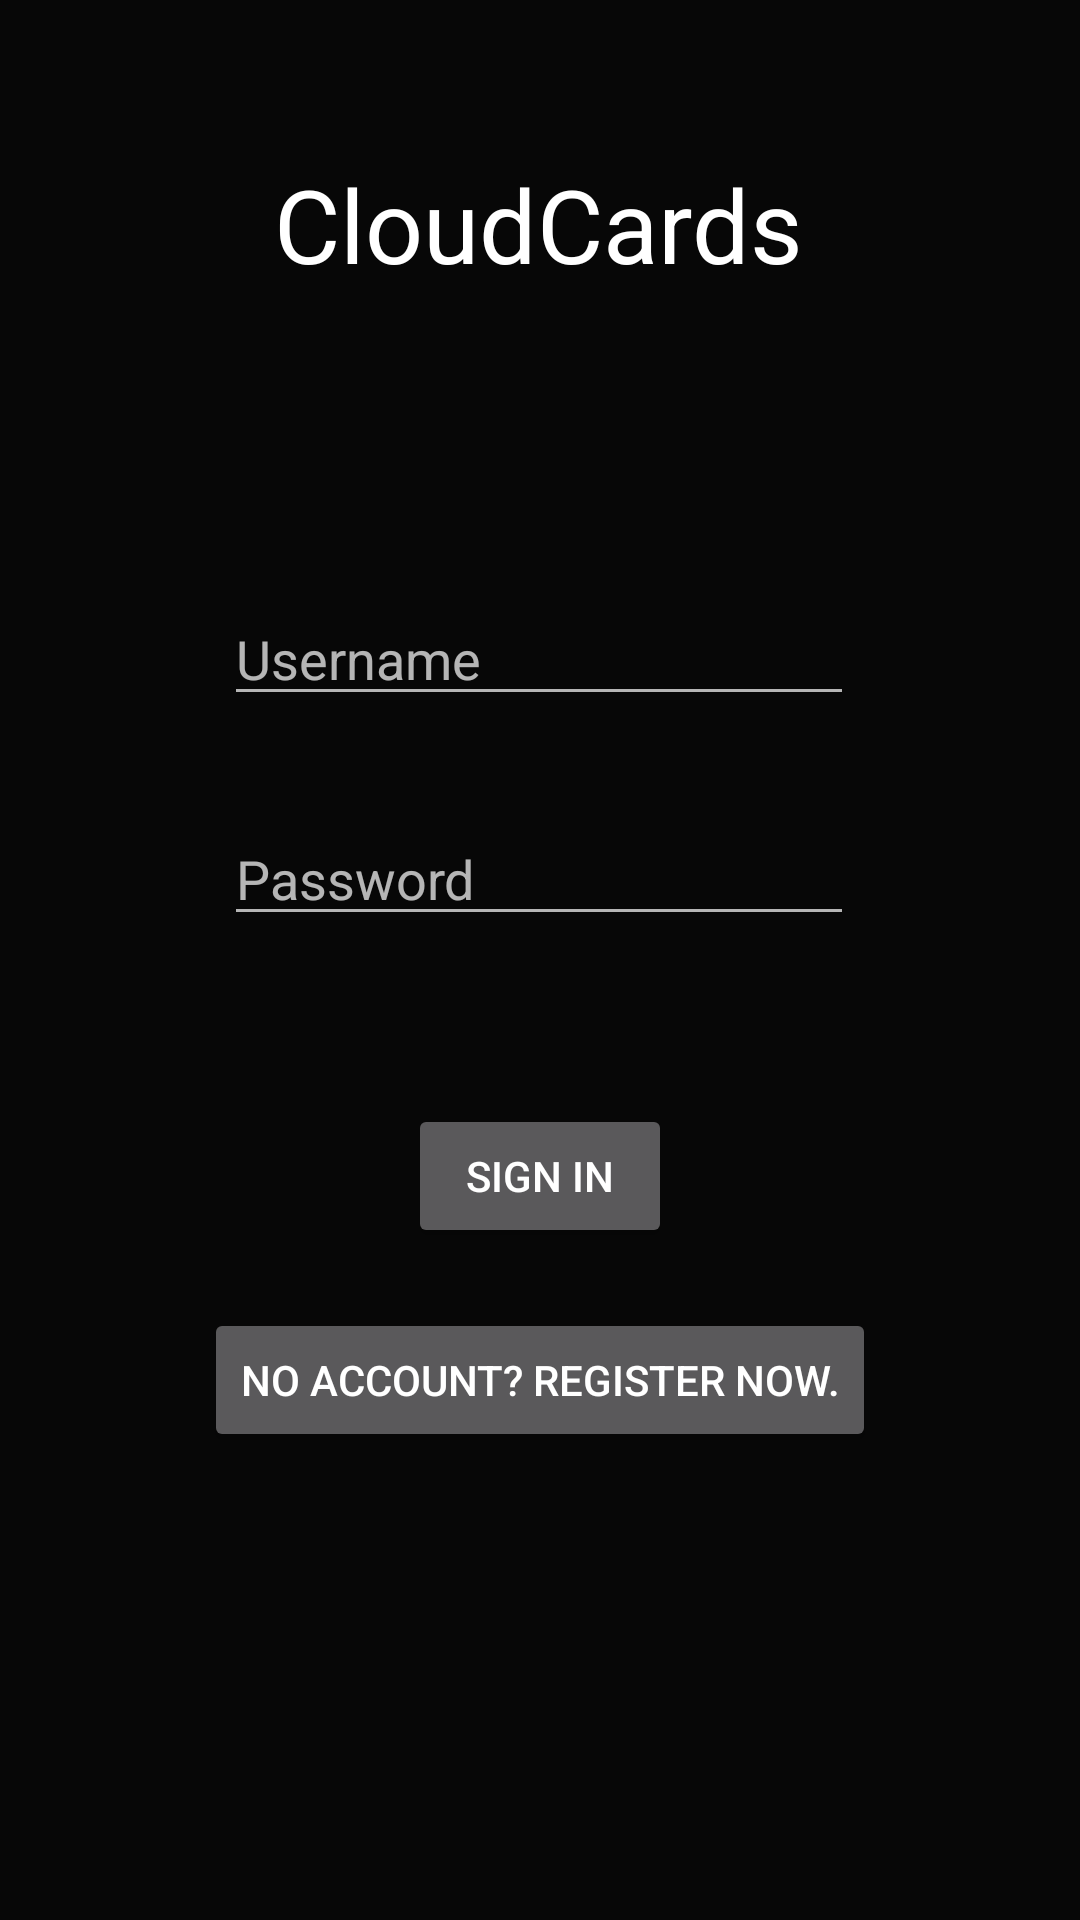

The Android layout XML behind this screen, and the referenced resources:
<!-- AndroidManifest.xml: application theme Theme.AppCompat.NoActionBar -->
<!-- res/layout/login.xml -->
<?xml version="1.0" encoding="utf-8"?>
<androidx.constraintlayout.widget.ConstraintLayout xmlns:android="http://schemas.android.com/apk/res/android"
    xmlns:app="http://schemas.android.com/apk/res-auto"
    xmlns:tools="http://schemas.android.com/tools"
    android:layout_width="match_parent"
    android:layout_height="match_parent"
    android:background="#D8000000"
    tools:context=".View.LoginActivity">

    <TextView
        android:id="@+id/textView2"
        android:layout_width="wrap_content"
        android:layout_height="wrap_content"
        android:layout_marginTop="52dp"
        android:text="@string/app_name"
        android:textAppearance="@style/TextAppearance.AppCompat.Display1"
        android:textColor="@color/white"
        app:layout_constraintEnd_toEndOf="parent"
        app:layout_constraintHorizontal_bias="0.498"
        app:layout_constraintStart_toStartOf="parent"
        app:layout_constraintTop_toTopOf="parent"
        tools:text="@string/app_name" />

    <EditText
        android:id="@+id/login_username"
        android:layout_width="wrap_content"
        android:layout_height="wrap_content"
        android:layout_marginTop="100dp"
        android:ems="10"
        android:hint="Username"
        android:inputType="textEmailAddress"
        app:layout_constraintEnd_toEndOf="parent"
        app:layout_constraintHorizontal_bias="0.497"
        app:layout_constraintStart_toStartOf="parent"
        app:layout_constraintTop_toBottomOf="@+id/textView2" />

    <EditText
        android:id="@+id/login_password"
        android:layout_width="wrap_content"
        android:layout_height="wrap_content"
        android:layout_marginTop="32dp"
        android:ems="10"
        android:hint="Password"
        android:inputType="textPassword"
        app:layout_constraintEnd_toEndOf="parent"
        app:layout_constraintHorizontal_bias="0.497"
        app:layout_constraintStart_toStartOf="parent"
        app:layout_constraintTop_toBottomOf="@+id/login_username" />

    <Button
        android:id="@+id/login_button"
        android:layout_width="wrap_content"
        android:layout_height="wrap_content"
        android:layout_marginTop="56dp"
        android:text="@string/sign_in"
        app:layout_constraintEnd_toEndOf="parent"
        app:layout_constraintStart_toStartOf="parent"
        app:layout_constraintTop_toBottomOf="@+id/login_password" />

    <Button
        android:id="@+id/start_register_button"
        android:layout_width="wrap_content"
        android:layout_height="wrap_content"
        android:layout_marginTop="20dp"
        android:onClick="register"
        android:text="@string/register"
        app:layout_constraintEnd_toEndOf="parent"
        app:layout_constraintHorizontal_bias="0.501"
        app:layout_constraintStart_toStartOf="parent"
        app:layout_constraintTop_toBottomOf="@+id/login_button" />

</androidx.constraintlayout.widget.ConstraintLayout>
<!-- resources referenced by this layout -->
<resources>
  <string name="app_name">CloudCards</string>
  <string name="register">No Account? Register Now.</string>
  <string name="sign_in">Sign In</string>
  <!-- not gathered from this repository: default colours our renderer supplied (Android Studio template values) -->
  <color name="white">#FFFFFFFF</color>
</resources>
